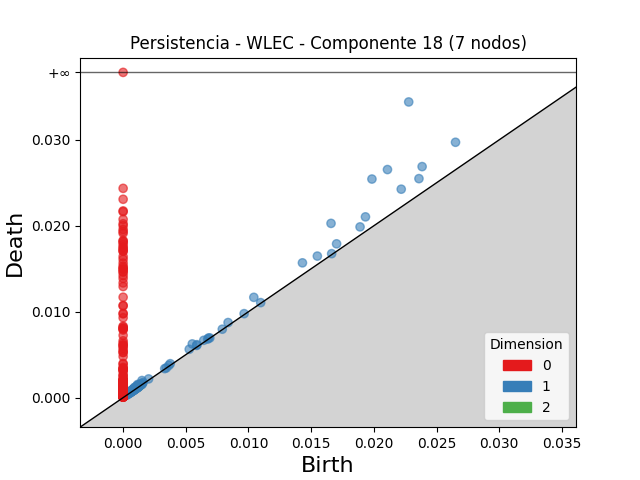

The table this chart was drawn from, first rows:
dimension, birth, death
2, 0.00134, 0.001389
2, 0.00122, 0.001257
1, 0.02278, 0.03441
1, 0.01985, 0.02544
1, 0.02109, 0.02654
1, 0.01658, 0.02028
1, 0.02651, 0.02971
1, 0.02385, 0.02688
1, 0.02218, 0.02426
1, 0.0236, 0.02548
1, 0.01933, 0.02103
1, 0.0143, 0.01568
1, 0.01042, 0.01167
1, 0.01549, 0.01647
1, 0.0189, 0.01987
1, 0.01703, 0.0179
1, 0.005516, 0.006252
1, 0.001504, 0.001992
1, 0.001159, 0.001533
1, 0.008372, 0.008737
1, 0.005274, 0.005626
1, 0.0009023, 0.001184
1, 0.005893, 0.006159
1, 0.001262, 0.001515
1, 0.00111, 0.001352
1, 0.00643, 0.00667
1, 0.001086, 0.001322
1, 0.005861, 0.006074
1, 0.001211, 0.001415
1, 0.001122, 0.001325
1, 0.0007524, 0.0009514
1, 0.001066, 0.001263
1, 0.00376, 0.00395
1, 0.0009476, 0.00112
1, 0.001598, 0.001767
1, 0.0006491, 0.0008168
1, 0.0009674, 0.001132
1, 0.001423, 0.001587
1, 0.001017, 0.001178
1, 0.002032, 0.002177
1, 0.001019, 0.001162
1, 0.001178, 0.00131
1, 0.001253, 0.001383
1, 0.001512, 0.001638
1, 0.000973, 0.001099
1, 0.006816, 0.006941
1, 0.0005487, 0.0006718
1, 0.009652, 0.009773
1, 0.01664, 0.01675
1, 0.001044, 0.001156
1, 0.0006897, 0.0008024
1, 0.0007165, 0.0008286
1, 0.0009656, 0.001075
1, 0.0009803, 0.001086
1, 0.001053, 0.001156
1, 0.0007991, 0.0009023
1, 0.003649, 0.003751
1, 0.0008582, 0.000958
1, 0.0007296, 0.0008256
1, 0.0008847, 0.0009807
... 867 more rows
